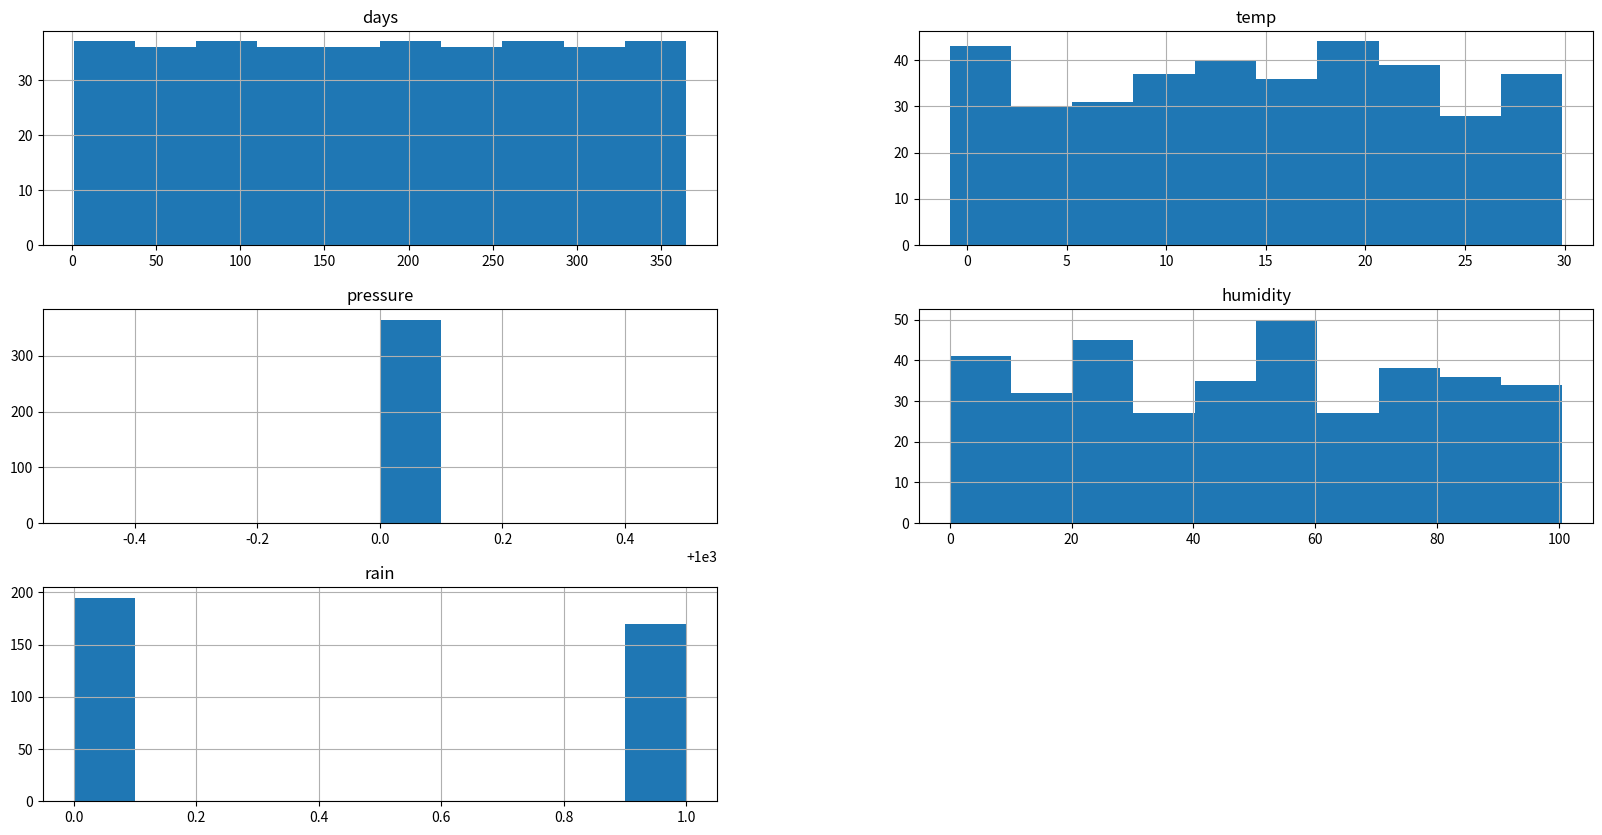

This figure's Python source:
import pandas
import numpy
import matplotlib.pyplot

n_d = 365
days = numpy.arange(1, n_d + 1)

temp = numpy.random.uniform(-1, 30, n_d)
pressure = numpy.random.uniform(1000, 1000, n_d)
humidity = numpy.random.uniform(0, 101, n_d)
rain = numpy.random.randint(2, size=n_d)

weather = pandas.DataFrame({'days': days,
                            'temp': temp,
                            'pressure': pressure,
                            'humidity': humidity,
                            'rain': rain})

print(weather)

print(weather.hist(figsize=(20, 10)))

matplotlib.pyplot.show()